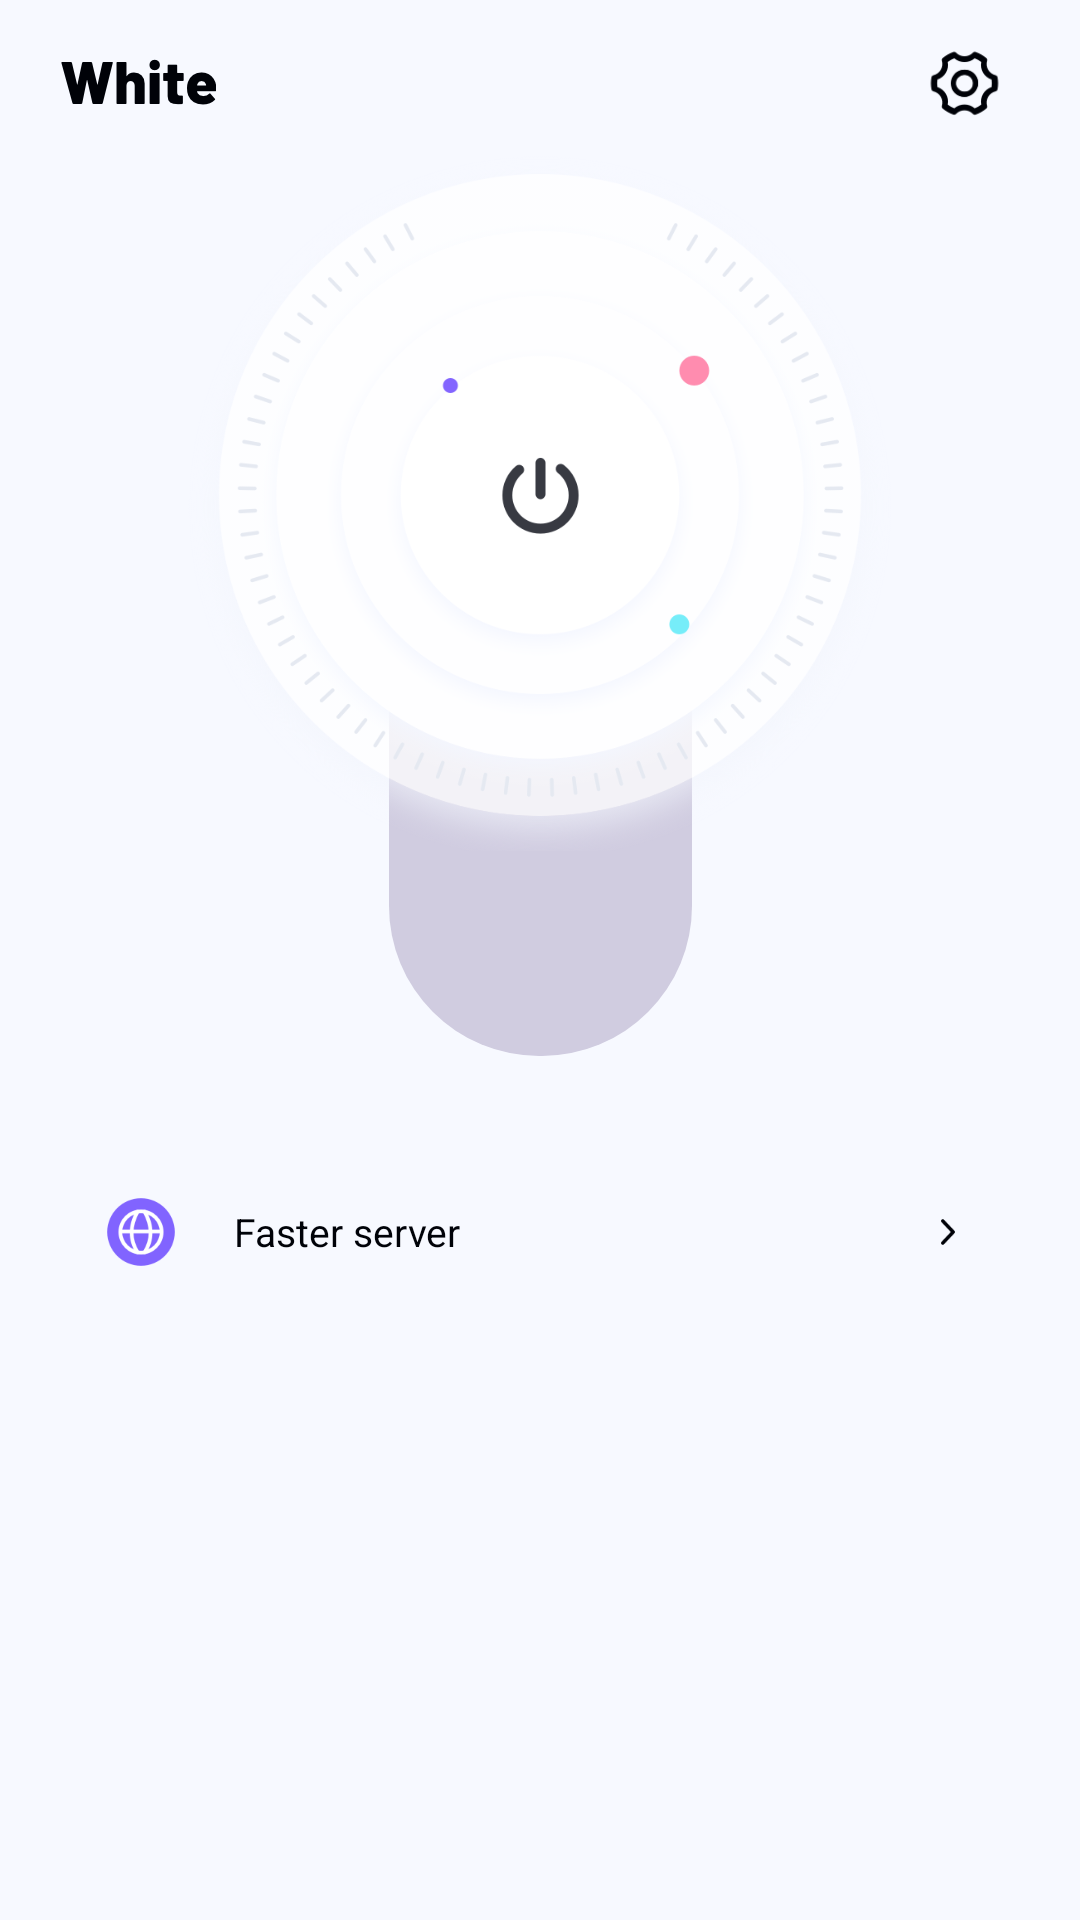

Here is an Android app screen rendered from its layout file. Give the layout XML and the strings, colors and styles it references.
<!-- AndroidManifest.xml: application theme Theme.White -->
<!-- res/layout/layout_home.xml -->
<?xml version="1.0" encoding="utf-8"?>
<androidx.constraintlayout.widget.ConstraintLayout xmlns:android="http://schemas.android.com/apk/res/android"
    xmlns:app="http://schemas.android.com/apk/res-auto"
    android:layout_width="match_parent"
    android:layout_height="match_parent"
    android:background="@color/color_f7f9ff">
    <androidx.appcompat.widget.AppCompatImageView
        android:layout_width="wrap_content"
        android:layout_height="24dp"
        android:layout_marginLeft="20dp"
        android:src="@drawable/main_text"
        app:layout_constraintLeft_toLeftOf="parent"
        app:layout_constraintTop_toTopOf="@id/iv_set"
        app:layout_constraintBottom_toBottomOf="@id/iv_set"/>
    <androidx.appcompat.widget.AppCompatImageView
        android:id="@+id/iv_set"
        android:layout_width="37dp"
        android:layout_height="37dp"
        android:layout_marginTop="9dp"
        android:layout_marginRight="20dp"
        android:src="@drawable/icon_home_set"
        app:layout_constraintTop_toTopOf="parent"
        app:layout_constraintRight_toRightOf="parent"/>
    <View
        android:id="@+id/view_center_bg"
        android:layout_width="101dp"
        android:layout_height="272dp"
        android:layout_marginTop="34dp"
        android:background="@drawable/bg_d0cce0_50dp"
        app:layout_constraintLeft_toLeftOf="parent"
        app:layout_constraintRight_toRightOf="parent"
        app:layout_constraintTop_toBottomOf="@id/iv_set"/>
    <RelativeLayout
        android:id="@+id/iv_center_view"
        android:layout_width="wrap_content"
        android:layout_height="wrap_content"
        app:layout_constraintLeft_toLeftOf="parent"
        app:layout_constraintRight_toRightOf="parent"
        app:layout_constraintTop_toBottomOf="@id/iv_set">

        <androidx.appcompat.widget.AppCompatImageView
            android:layout_width="238dp"
            android:layout_height="238dp"
            android:src="@drawable/home_center_img" />
        <androidx.appcompat.widget.AppCompatTextView
            android:id="@+id/tv_connect_time"
            android:layout_width="wrap_content"
            android:layout_height="wrap_content"
            android:text="00:00:00"
            android:textSize="30sp"
            android:textStyle="bold"
            android:visibility="gone"
            android:textColor="#383A42"
            android:layout_centerInParent="true" />
    </RelativeLayout>

    <androidx.appcompat.widget.AppCompatImageView
        android:id="@+id/iv_center_connect_btn"
        android:layout_width="27dp"
        android:layout_height="27dp"
        android:src="@drawable/icon_home_center_connect_btn"
        app:layout_constraintTop_toTopOf="@id/iv_center_view"
        app:layout_constraintLeft_toLeftOf="@id/iv_center_view"
        app:layout_constraintRight_toRightOf="@id/iv_center_view"
        app:layout_constraintBottom_toBottomOf="@id/iv_center_view"
        />
    <View
        android:id="@+id/view_choose_server"
        android:layout_width="match_parent"
        android:layout_height="57dp"
        android:layout_marginTop="30dp"
        android:layout_marginLeft="20dp"
        android:layout_marginRight="20dp"
        android:background="@drawable/bg_ffffff_12dp"
        app:layout_constraintTop_toBottomOf="@id/view_center_bg"/>
    <androidx.appcompat.widget.AppCompatImageView
        android:id="@+id/iv_server_flag"
        android:layout_width="30dp"
        android:layout_height="30dp"
        android:layout_marginLeft="12dp"
        android:src="@drawable/icon_fast"
        app:layout_constraintTop_toTopOf="@id/view_choose_server"
        app:layout_constraintLeft_toLeftOf="@id/view_choose_server"
        app:layout_constraintBottom_toBottomOf="@id/view_choose_server"
        />
    <androidx.appcompat.widget.AppCompatTextView
        android:id="@+id/tv_server_name"
        android:layout_width="0dp"
        android:layout_height="wrap_content"
        android:ellipsize="end"
        android:textSize="13sp"
        android:singleLine="true"
        android:text="Faster server"
        android:textColor="#000208"
        android:layout_marginLeft="16dp"
        android:layout_marginRight="16dp"
        app:layout_constraintRight_toLeftOf="@id/view_right"
        app:layout_constraintLeft_toRightOf="@id/iv_server_flag"
        app:layout_constraintTop_toTopOf="@id/view_choose_server"
        app:layout_constraintBottom_toBottomOf="@id/view_choose_server"
        />
    <androidx.appcompat.widget.AppCompatImageView
        android:id="@+id/view_right"
        android:layout_width="24dp"
        android:layout_height="24dp"
        android:layout_marginRight="12dp"
        android:src="@drawable/icon_right"
        app:layout_constraintTop_toTopOf="@id/view_choose_server"
        app:layout_constraintRight_toRightOf="@id/view_choose_server"
        app:layout_constraintBottom_toBottomOf="@id/view_choose_server"/>
</androidx.constraintlayout.widget.ConstraintLayout>
<!-- resources referenced by this layout -->
<resources>
  <color name="color_f7f9ff">#F7F9FF</color>
  <!-- drawable bg_d0cce0_50dp (drawable) -->
  <?xml version="1.0" encoding="utf-8"?>
  <shape xmlns:android="http://schemas.android.com/apk/res/android">
      <solid android:color="#D0CCE0"/>
      <corners android:radius="50dp"/>
  </shape>
  <!-- drawable home_center_img: png bitmap (drawable-xxhdpi, 197881 bytes) -->
  <!-- drawable icon_fast: png bitmap (drawable-xxhdpi, 4321 bytes) -->
  <!-- drawable icon_home_center_connect_btn: png bitmap (drawable-xxhdpi, 4242 bytes) -->
  <!-- drawable icon_home_set: png bitmap (drawable-xxhdpi, 4106 bytes) -->
  <!-- drawable icon_right: png bitmap (drawable-xxhdpi, 923 bytes) -->
  <!-- drawable main_text: png bitmap (drawable-xxhdpi, 3699 bytes) -->
  <style name="Theme.White" parent="Theme.MaterialComponents.DayNight.NoActionBar">
          <item name="android:statusBarColor">@android:color/transparent</item>
          <item name="android:windowLightStatusBar">true</item>
      </style>
</resources>
